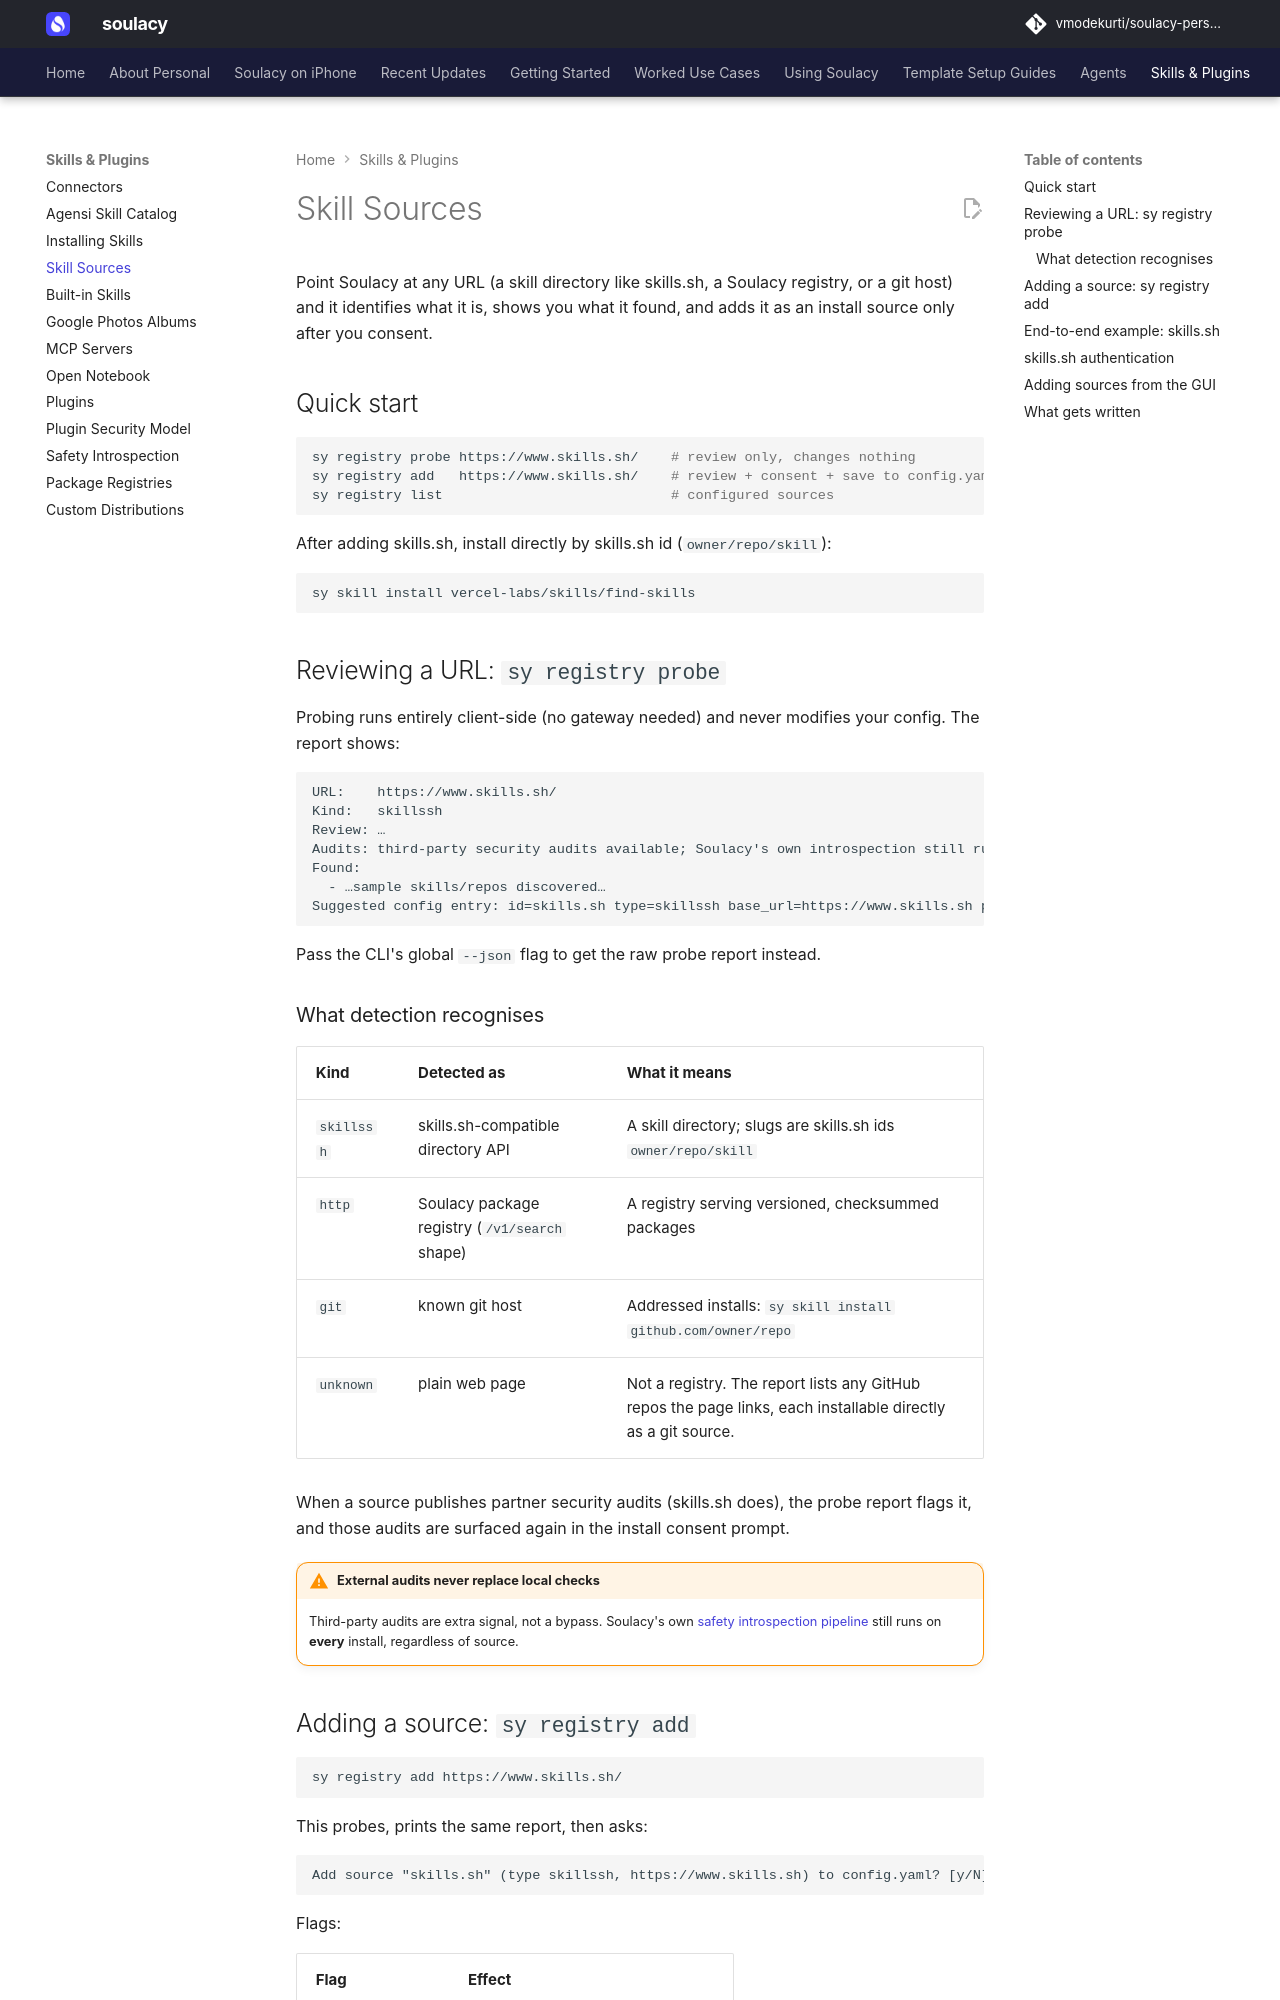

repository: vmodekurti/soulacy-personal · page: extend/skill-sources/index.html · generator: mkdocs

# Skill Sources

Point Soulacy at any URL (a skill directory like skills.sh, a Soulacy registry, or a git host) and it identifies what it is, shows you what it found, and adds it as an install source only after you consent.

## Quick start

```bash
sy registry probe https://www.skills.sh/    # review only, changes nothing
sy registry add   https://www.skills.sh/    # review + consent + save to config.yaml
sy registry list                            # configured sources
```

After adding skills.sh, install directly by skills.sh id
(`owner/repo/skill`):

```bash
sy skill install vercel-labs/skills/find-skills
```

## Reviewing a URL: `sy registry probe`

Probing runs entirely client-side (no gateway needed) and never modifies
your config. The report shows:

```text
URL:    https://www.skills.sh/
Kind:   skillssh
Review: …
Audits: third-party security audits available; Soulacy's own introspection still runs on every install
Found:
  - …sample skills/repos discovered…
Suggested config entry: id=skills.sh type=skillssh base_url=https://www.skills.sh priority=50
```

Pass the CLI's global `--json` flag to get the raw probe report instead.

### What detection recognises

| Kind | Detected as | What it means |
|---|---|---|
| `skillssh` | skills.sh-compatible directory API | A skill directory; slugs are skills.sh ids `owner/repo/skill` |
| `http` | Soulacy package registry (`/v1/search` shape) | A registry serving versioned, checksummed packages |
| `git` | known git host | Addressed installs: `sy skill install github.com/owner/repo` |
| `unknown` | plain web page | Not a registry. The report lists any GitHub repos the page links, each installable directly as a git source. |

When a source publishes partner security audits (skills.sh does), the probe
report flags it, and those audits are surfaced again in the install consent
prompt.

!!! warning "External audits never replace local checks"
    Third-party audits are extra signal, not a bypass. Soulacy's own
    [safety introspection pipeline](safety.md) still runs on **every**
    install, regardless of source.
